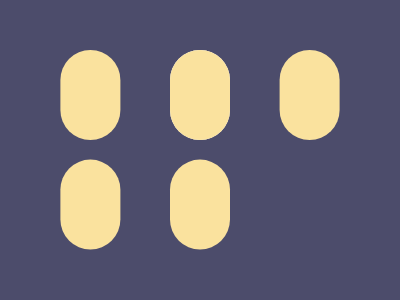

Here is a drawing made with CSS. Write the source that renders it.


<style>&{margin:50 170 160;border-radius:7in;color:FAE29E;box-shadow:inset 0 7in,116q 0,0 116q,-116q 0,-116q 116q,0 0 0 7in#4C4C6B}</style>

<!-- <a><a><a><a><a><style>&{background:#4C4C6B;margin:8%27}a{border:solid 55px#FAE29E;float:left;clip-path:inset(9%23%round 50% -->
<!-- <a><a><a><br><a><a><style>*{background:#4C4C6B;margin:20 30 0 20;a{border:solid+32q#FAE29E;border-radius:3in;font:28q/4.16' -->
<!-- <body bgcolor=4c4c6b text=FAE2a style=border-radius:2in;margin:50+85%40%0;box-shadow:63Q+0,180Q+0,70vw+0,63Q+15ex,180Q+15ex> -->
<!-- <p><p><p><p><p><style>&{background:#4c4c6b;p{float:left;background:#fae29e;border-radius:32Q;margin:42-2-22 52;padding:45 30 -->
